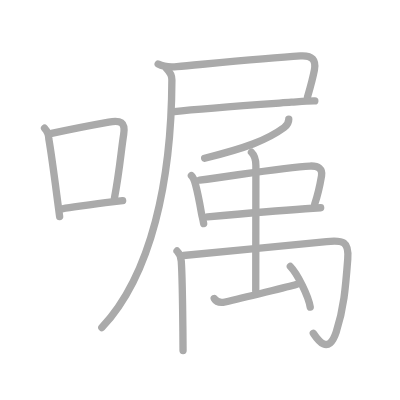
t = 0.00 s
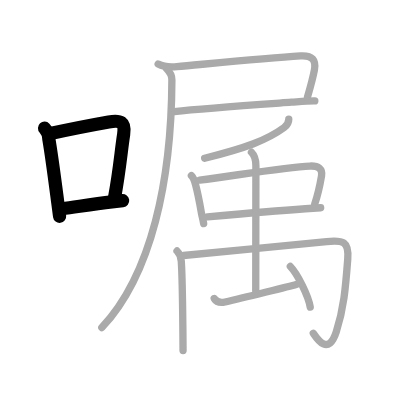
t = 3.00 s
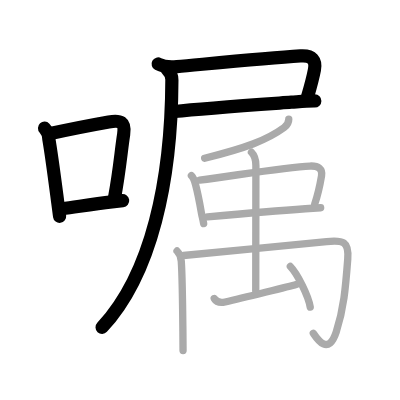
t = 6.00 s
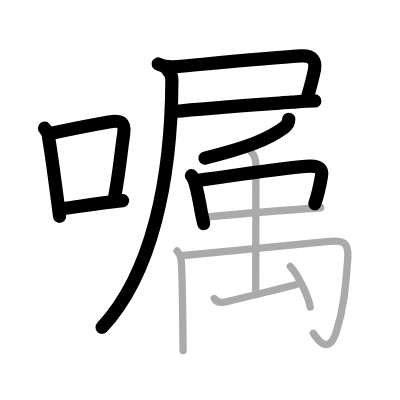
t = 9.00 s
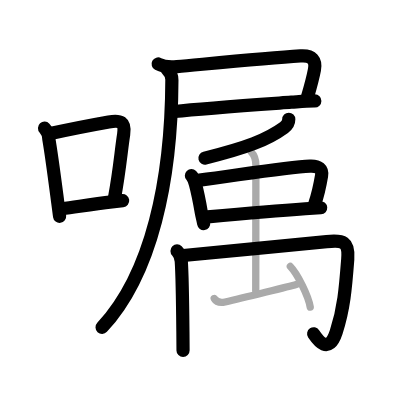
t = 12.00 s
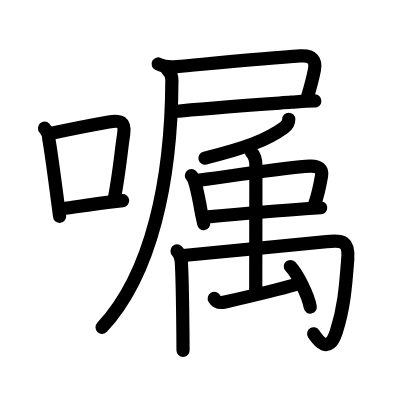
t = 15.00 s

The animated SVG that drew these frames (rendered in a browser with its animation timeline set to each time). Animation: 15 SMIL elements (animate=15); one cycle of 15.00 s.

<?xml version="1.0" standalone="no"?>
<!DOCTYPE svg PUBLIC "-//W3C//DTD SVG 1.1//EN"   "http://www.w3.org/Graphics/SVG/1.1/DTD/svg11.dtd">
<svg width="400px" height="400px"  version="1.1" xmlns="http://www.w3.org/2000/svg">
  <defs>
    <marker id="Triangle" viewBox="0 0 10 10" refX="0" refY="5" markerUnits="strokeWidth" markerWidth="3" style="stroke-opacity:0%;fill:#aaaaaa;" markerHeight="2" orient="auto">
      <path d="M 0 0 L 10 5 L 0 10 z" />
    </marker>
    
    <marker id="Arrow" viewBox="0 0 10 10" refX="5" refY="5" markerUnits="strokeWidth" markerWidth="1.8" style="stroke-opacity:0%;fill:#770000;" markerHeight="2" orient="auto">
      <path d="M 0 4 L 6 4 L 4 1 L 10 5 L 4 9 L 6 6 L 0 6 z" />
        <circle cx="5" cy="5" r="5" />
      </marker>
    
    <marker id="TriangleRed" viewBox="0 0 10 10" refX="0" refY="5" markerUnits="strokeWidth" markerWidth="3" style="stroke-opacity:0%;fill:#CC0000;" markerHeight="2" orient="auto">
      <path d="M 0 0 L 10 5 L 0 10 z" />
    </marker>
    
    <marker id="ArrowRed" viewBox="0 0 10 10" refX="5" refY="5" markerUnits="strokeWidth" markerWidth="1.8" style="stroke-opacity:0%;fill:#CC0000;" markerHeight="2" orient="auto">
      <path d="M 0 4 L 6 4 L 4 1 L 10 5 L 4 9 L 6 6 L 0 6 z" />
        <circle cx="5" cy="5" r="5" />
      </marker>
    
  </defs>
  
  <path style="fill:#ffffff; fill-opacity:100%; fill-rule:evenodd; stroke-width:0;" d="M 0 0 L 400px 0 L 400px 400px L 0 400px L 0 0" />

  <g transform="scale(3.6697247706422 3.6697247706422)">
<path style="fill:none; fill-opacity:0%; fill-rule:evenodd; stroke:#aaaaaa; stroke-opacity:100%; stroke-width: 1.5pt; stroke-linejoin:round; stroke-linecap:round;" d="M12.14 34.92c0.77 0.83 1.16 1.81 1.16 2.95c0.77 4.42 1.66 11.38 2.45 17.38c0.17 1.31 0.34 2.57 0.5 3.75"></path>
<path style="fill:none; fill-opacity:0%; fill-rule:evenodd; stroke:#aaaaaa; stroke-opacity:100%; stroke-width: 1.5pt; stroke-linejoin:round; stroke-linecap:round;" d="M14.06 36.33c6.32-1.39 10.59-2.19 15.57-3.08c3.19-0.57 4.6-0.05 4.07 3.36c-0.73 4.66-1.08 9.77-2.52 17.42"></path>
<path style="fill:none; fill-opacity:0%; fill-rule:evenodd; stroke:#aaaaaa; stroke-opacity:100%; stroke-width: 1.5pt; stroke-linejoin:round; stroke-linecap:round;" d="M16.97 56.89c4.08-0.54 8.32-1.31 13.53-1.89c0.92-0.1 1.88-0.21 2.92-0.34"></path>
<path style="fill:none; fill-opacity:0%; fill-rule:evenodd; stroke:#aaaaaa; stroke-opacity:100%; stroke-width: 1.5pt; stroke-linejoin:round; stroke-linecap:round;" d="M43.1 17.43c1.43 0.76 3.59 0.85 5.1 0.71c8.41-0.75 24.18-2.27 33.68-2.91c3.29-0.22 4.28 1.27 3.8 3.81c-0.3 1.58-0.67 3.21-1.89 7.4"></path>
<path style="fill:none; fill-opacity:0%; fill-rule:evenodd; stroke:#aaaaaa; stroke-opacity:100%; stroke-width: 1.5pt; stroke-linejoin:round; stroke-linecap:round;" d="M47.5 30.39c8-0.89 21.73-1.82 31.89-2.54c2.12-0.15 4.27-0.37 6.4-0.35"></path>
<path style="fill:none; fill-opacity:0%; fill-rule:evenodd; stroke:#aaaaaa; stroke-opacity:100%; stroke-width: 1.5pt; stroke-linejoin:round; stroke-linecap:round;" d="M45.39 18.7c0.83 0.83 1.46 2.05 1.45 3.06c-0.09 27.37-5.53 53.02-19.09 67.51"></path>
<path style="fill:none; fill-opacity:0%; fill-rule:evenodd; stroke:#aaaaaa; stroke-opacity:100%; stroke-width: 1.5pt; stroke-linejoin:round; stroke-linecap:round;" d="M78.69 32.5c0 0.88-0.5 1.7-1.29 2.28c-4.67 3.41-10.33 5.5-21.63 8.34"></path>
<path style="fill:none; fill-opacity:0%; fill-rule:evenodd; stroke:#aaaaaa; stroke-opacity:100%; stroke-width: 1.5pt; stroke-linejoin:round; stroke-linecap:round;" d="M52.16 47.86c0.62 0.62 0.84 1.39 1.1 2.36c0.72 2.68 0.9 3.66 1.62 7.77c0.19 1.1 0.4 1.58 0.62 2.96"></path>
<path style="fill:none; fill-opacity:0%; fill-rule:evenodd; stroke:#aaaaaa; stroke-opacity:100%; stroke-width: 1.5pt; stroke-linejoin:round; stroke-linecap:round;" d="M54.41 49.08c11.84-1.58 24.02-3.57 30.06-3.83c2.36-0.1 3.47 0.82 3.15 2.7c-0.66 3.89-1.13 5.55-1.87 7.68"></path>
<path style="fill:none; fill-opacity:0%; fill-rule:evenodd; stroke:#aaaaaa; stroke-opacity:100%; stroke-width: 1.5pt; stroke-linejoin:round; stroke-linecap:round;" d="M56.56 59.09c5.79-0.52 17.41-1.56 26.65-2.2c1.47-0.1 2.88-0.19 4.17-0.27"></path>
<path style="fill:none; fill-opacity:0%; fill-rule:evenodd; stroke:#aaaaaa; stroke-opacity:100%; stroke-width: 1.5pt; stroke-linejoin:round; stroke-linecap:round;" d="M48.24 68.39c0.81 0.81 1.1 1.96 1.16 2.82c0.24 3.51 0.38 12.99 0.44 19.04c0.03 2.76 0.04 4.81 0.04 5.25"></path>
<path style="fill:none; fill-opacity:0%; fill-rule:evenodd; stroke:#aaaaaa; stroke-opacity:100%; stroke-width: 1.5pt; stroke-linejoin:round; stroke-linecap:round;" d="M49.97 69.63c7.28-0.83 30.19-2.84 39.04-3.79c4.47-0.47 6.13-0.07 5.75 4.78c-0.62 8.13-1.09 13.54-3.13 19.82C89.5 97 86.5 92.5 85.38 90.83"></path>
<path style="fill:none; fill-opacity:0%; fill-rule:evenodd; stroke:#aaaaaa; stroke-opacity:100%; stroke-width: 1.5pt; stroke-linejoin:round; stroke-linecap:round;" d="M68.52 41.48c0.88 0.88 1.21 2.15 1.21 3.62c0 4.04-0.04 29.77-0.04 34.18"></path>
<path style="fill:none; fill-opacity:0%; fill-rule:evenodd; stroke:#aaaaaa; stroke-opacity:100%; stroke-width: 1.5pt; stroke-linejoin:round; stroke-linecap:round;" d="M58.38 81.34c0.62 1.03 1.5 1.28 2.96 0.95c4.85-1.11 17.9-4.35 19.36-4.78"></path>
<path style="fill:none; fill-opacity:0%; fill-rule:evenodd; stroke:#aaaaaa; stroke-opacity:100%; stroke-width: 1.5pt; stroke-linejoin:round; stroke-linecap:round;" d="M79.12 72.62c1.91 1.95 4.94 8.04 5.42 11.07"></path>

<path style="fill:none; fill-opacity:0%; fill-rule:evenodd; stroke:#000000; stroke-opacity:100%; stroke-width: 2.7pt; stroke-linejoin:round; stroke-linecap:round;" d="M12.14 34.92c0.77 0.83 1.16 1.81 1.16 2.95c0.77 4.42 1.66 11.38 2.45 17.38c0.17 1.31 0.34 2.57 0.5 3.75" pathLength="100" stroke-dashoffset="100" stroke-dasharray="100 105"><animate id="dashAnim1" attributeName="stroke-dashoffset" from="100" to="0" dur="1s" calcMode="linear" fill="freeze"/></path>
<path style="fill:none; fill-opacity:0%; fill-rule:evenodd; stroke:#000000; stroke-opacity:100%; stroke-width: 2.7pt; stroke-linejoin:round; stroke-linecap:round;" d="M14.06 36.33c6.32-1.39 10.59-2.19 15.57-3.08c3.19-0.57 4.6-0.05 4.07 3.36c-0.73 4.66-1.08 9.77-2.52 17.42" pathLength="100" stroke-dashoffset="100" stroke-dasharray="100 105"><animate id="dashAnim2" attributeName="stroke-dashoffset" from="100" to="0" dur="1s" calcMode="linear" begin="dashAnim1.end" fill="freeze"/></path>
<path style="fill:none; fill-opacity:0%; fill-rule:evenodd; stroke:#000000; stroke-opacity:100%; stroke-width: 2.7pt; stroke-linejoin:round; stroke-linecap:round;" d="M16.97 56.89c4.08-0.54 8.32-1.31 13.53-1.89c0.92-0.1 1.88-0.21 2.92-0.34" pathLength="100" stroke-dashoffset="100" stroke-dasharray="100 105"><animate id="dashAnim3" attributeName="stroke-dashoffset" from="100" to="0" dur="1s" calcMode="linear" begin="dashAnim2.end" fill="freeze"/></path>
<path style="fill:none; fill-opacity:0%; fill-rule:evenodd; stroke:#000000; stroke-opacity:100%; stroke-width: 2.7pt; stroke-linejoin:round; stroke-linecap:round;" d="M43.1 17.43c1.43 0.76 3.59 0.85 5.1 0.71c8.41-0.75 24.18-2.27 33.68-2.91c3.29-0.22 4.28 1.27 3.8 3.81c-0.3 1.58-0.67 3.21-1.89 7.4" pathLength="100" stroke-dashoffset="100" stroke-dasharray="100 105"><animate id="dashAnim4" attributeName="stroke-dashoffset" from="100" to="0" dur="1s" calcMode="linear" begin="dashAnim3.end" fill="freeze"/></path>
<path style="fill:none; fill-opacity:0%; fill-rule:evenodd; stroke:#000000; stroke-opacity:100%; stroke-width: 2.7pt; stroke-linejoin:round; stroke-linecap:round;" d="M47.5 30.39c8-0.89 21.73-1.82 31.89-2.54c2.12-0.15 4.27-0.37 6.4-0.35" pathLength="100" stroke-dashoffset="100" stroke-dasharray="100 105"><animate id="dashAnim5" attributeName="stroke-dashoffset" from="100" to="0" dur="1s" calcMode="linear" begin="dashAnim4.end" fill="freeze"/></path>
<path style="fill:none; fill-opacity:0%; fill-rule:evenodd; stroke:#000000; stroke-opacity:100%; stroke-width: 2.7pt; stroke-linejoin:round; stroke-linecap:round;" d="M45.39 18.7c0.83 0.83 1.46 2.05 1.45 3.06c-0.09 27.37-5.53 53.02-19.09 67.51" pathLength="100" stroke-dashoffset="100" stroke-dasharray="100 105"><animate id="dashAnim6" attributeName="stroke-dashoffset" from="100" to="0" dur="1s" calcMode="linear" begin="dashAnim5.end" fill="freeze"/></path>
<path style="fill:none; fill-opacity:0%; fill-rule:evenodd; stroke:#000000; stroke-opacity:100%; stroke-width: 2.7pt; stroke-linejoin:round; stroke-linecap:round;" d="M78.69 32.5c0 0.88-0.5 1.7-1.29 2.28c-4.67 3.41-10.33 5.5-21.63 8.34" pathLength="100" stroke-dashoffset="100" stroke-dasharray="100 105"><animate id="dashAnim7" attributeName="stroke-dashoffset" from="100" to="0" dur="1s" calcMode="linear" begin="dashAnim6.end" fill="freeze"/></path>
<path style="fill:none; fill-opacity:0%; fill-rule:evenodd; stroke:#000000; stroke-opacity:100%; stroke-width: 2.7pt; stroke-linejoin:round; stroke-linecap:round;" d="M52.16 47.86c0.62 0.62 0.84 1.39 1.1 2.36c0.72 2.68 0.9 3.66 1.62 7.77c0.19 1.1 0.4 1.58 0.62 2.96" pathLength="100" stroke-dashoffset="100" stroke-dasharray="100 105"><animate id="dashAnim8" attributeName="stroke-dashoffset" from="100" to="0" dur="1s" calcMode="linear" begin="dashAnim7.end" fill="freeze"/></path>
<path style="fill:none; fill-opacity:0%; fill-rule:evenodd; stroke:#000000; stroke-opacity:100%; stroke-width: 2.7pt; stroke-linejoin:round; stroke-linecap:round;" d="M54.41 49.08c11.84-1.58 24.02-3.57 30.06-3.83c2.36-0.1 3.47 0.82 3.15 2.7c-0.66 3.89-1.13 5.55-1.87 7.68" pathLength="100" stroke-dashoffset="100" stroke-dasharray="100 105"><animate id="dashAnim9" attributeName="stroke-dashoffset" from="100" to="0" dur="1s" calcMode="linear" begin="dashAnim8.end" fill="freeze"/></path>
<path style="fill:none; fill-opacity:0%; fill-rule:evenodd; stroke:#000000; stroke-opacity:100%; stroke-width: 2.7pt; stroke-linejoin:round; stroke-linecap:round;" d="M56.56 59.09c5.79-0.52 17.41-1.56 26.65-2.2c1.47-0.1 2.88-0.19 4.17-0.27" pathLength="100" stroke-dashoffset="100" stroke-dasharray="100 105"><animate id="dashAnim10" attributeName="stroke-dashoffset" from="100" to="0" dur="1s" calcMode="linear" begin="dashAnim9.end" fill="freeze"/></path>
<path style="fill:none; fill-opacity:0%; fill-rule:evenodd; stroke:#000000; stroke-opacity:100%; stroke-width: 2.7pt; stroke-linejoin:round; stroke-linecap:round;" d="M48.24 68.39c0.81 0.81 1.1 1.96 1.16 2.82c0.24 3.51 0.38 12.99 0.44 19.04c0.03 2.76 0.04 4.81 0.04 5.25" pathLength="100" stroke-dashoffset="100" stroke-dasharray="100 105"><animate id="dashAnim11" attributeName="stroke-dashoffset" from="100" to="0" dur="1s" calcMode="linear" begin="dashAnim10.end" fill="freeze"/></path>
<path style="fill:none; fill-opacity:0%; fill-rule:evenodd; stroke:#000000; stroke-opacity:100%; stroke-width: 2.7pt; stroke-linejoin:round; stroke-linecap:round;" d="M49.97 69.63c7.28-0.83 30.19-2.84 39.04-3.79c4.47-0.47 6.13-0.07 5.75 4.78c-0.62 8.13-1.09 13.54-3.13 19.82C89.5 97 86.5 92.5 85.38 90.83" pathLength="100" stroke-dashoffset="100" stroke-dasharray="100 105"><animate id="dashAnim12" attributeName="stroke-dashoffset" from="100" to="0" dur="1s" calcMode="linear" begin="dashAnim11.end" fill="freeze"/></path>
<path style="fill:none; fill-opacity:0%; fill-rule:evenodd; stroke:#000000; stroke-opacity:100%; stroke-width: 2.7pt; stroke-linejoin:round; stroke-linecap:round;" d="M68.52 41.48c0.88 0.88 1.21 2.15 1.21 3.62c0 4.04-0.04 29.77-0.04 34.18" pathLength="100" stroke-dashoffset="100" stroke-dasharray="100 105"><animate id="dashAnim13" attributeName="stroke-dashoffset" from="100" to="0" dur="1s" calcMode="linear" begin="dashAnim12.end" fill="freeze"/></path>
<path style="fill:none; fill-opacity:0%; fill-rule:evenodd; stroke:#000000; stroke-opacity:100%; stroke-width: 2.7pt; stroke-linejoin:round; stroke-linecap:round;" d="M58.38 81.34c0.62 1.03 1.5 1.28 2.96 0.95c4.85-1.11 17.9-4.35 19.36-4.78" pathLength="100" stroke-dashoffset="100" stroke-dasharray="100 105"><animate id="dashAnim14" attributeName="stroke-dashoffset" from="100" to="0" dur="1s" calcMode="linear" begin="dashAnim13.end" fill="freeze"/></path>
<path style="fill:none; fill-opacity:0%; fill-rule:evenodd; stroke:#000000; stroke-opacity:100%; stroke-width: 2.7pt; stroke-linejoin:round; stroke-linecap:round;" d="M79.12 72.62c1.91 1.95 4.94 8.04 5.42 11.07" pathLength="100" stroke-dashoffset="100" stroke-dasharray="100 105"><animate id="dashAnim15" attributeName="stroke-dashoffset" from="100" to="0" dur="1s" calcMode="linear" begin="dashAnim14.end" fill="freeze"/></path>

</g>

</svg>  
          
